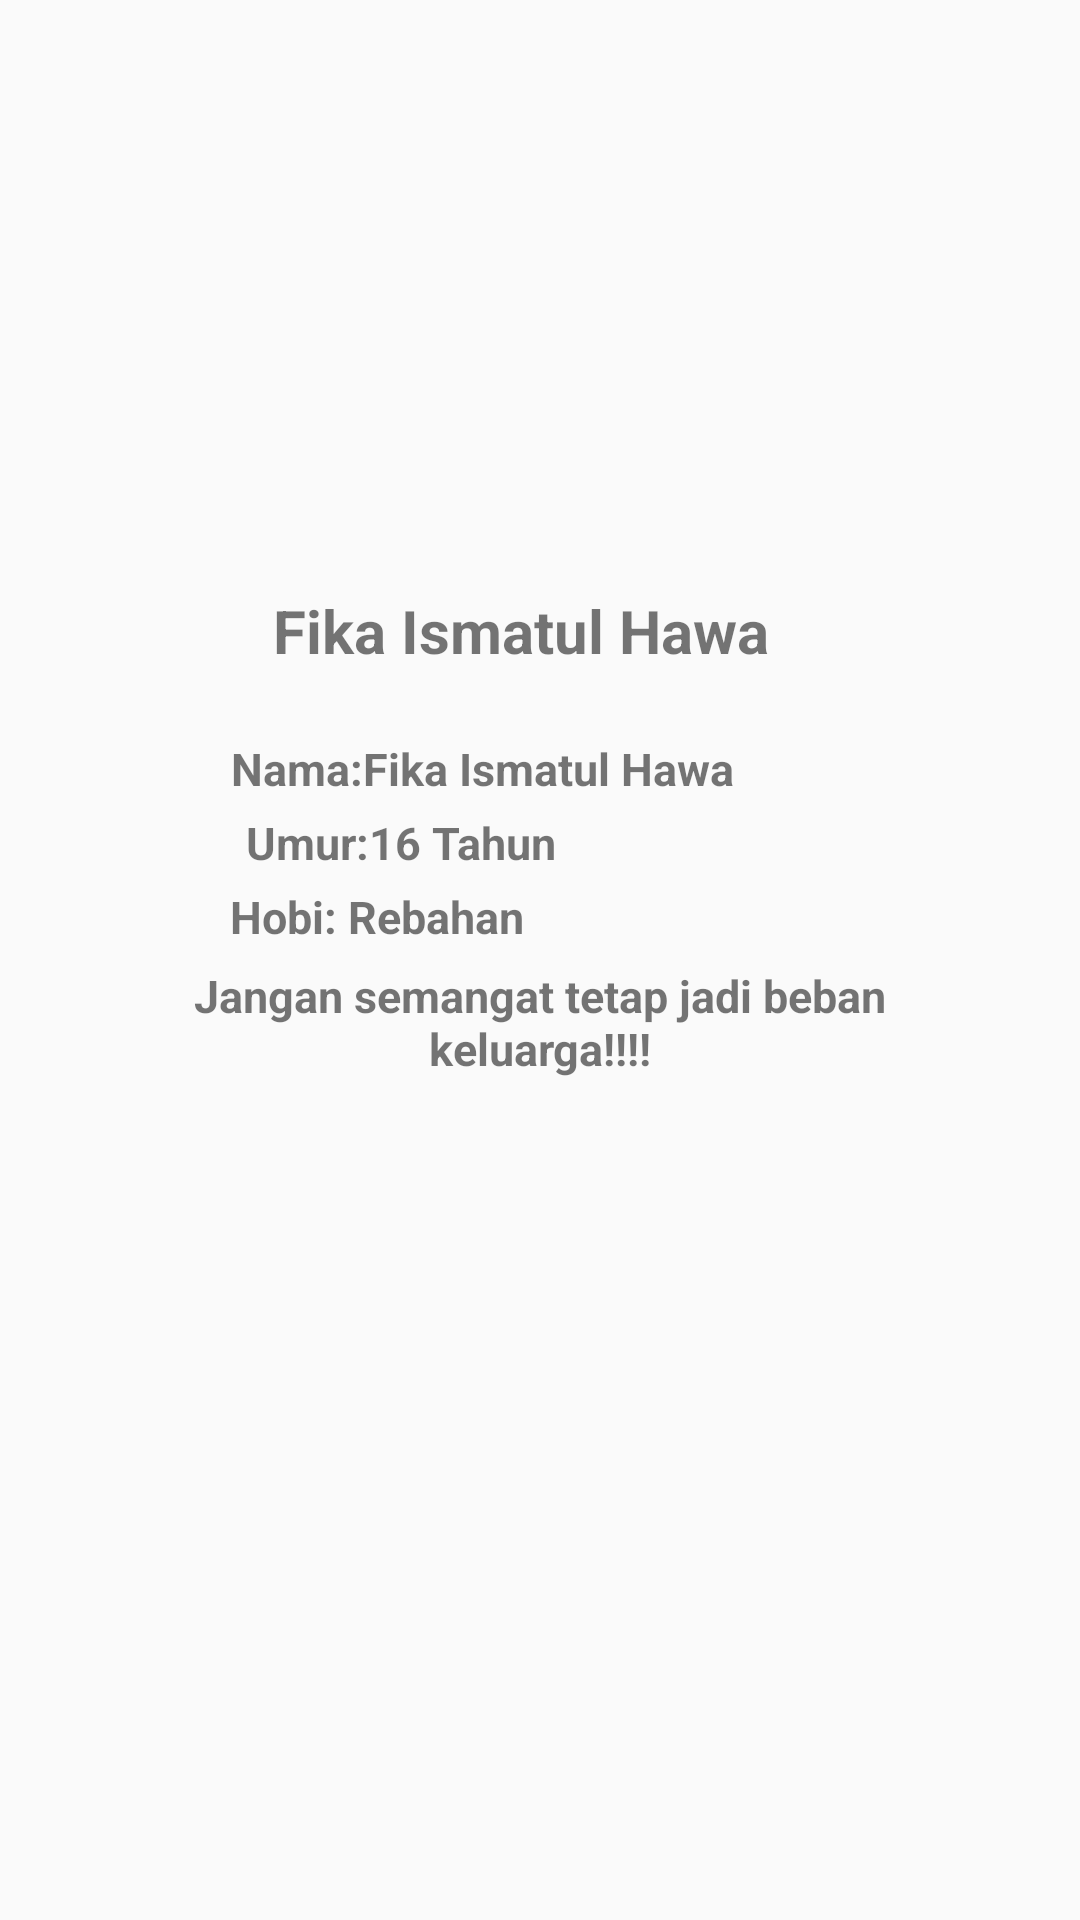

Produce the Android XML layout that renders to this screen, including the resource entries it uses.
<!-- AndroidManifest.xml: application theme Theme.Fika_JobShet12 -->
<!-- res/layout/activity_main2.xml -->
<?xml version="1.0" encoding="utf-8"?>
<android.support.constraint.ConstraintLayout xmlns:android="http://schemas.android.com/apk/res/android"
    xmlns:app="http://schemas.android.com/apk/res-auto"
    xmlns:tools="http://schemas.android.com/tools"
    android:layout_width="match_parent"
    android:layout_height="match_parent"
    tools:context=".MainActivity2">

    <TextView
        android:id="@+id/textView"
        android:layout_width="235dp"
        android:layout_height="35dp"
        android:text="Fika Ismatul Hawa"
        android:textSize="20dp"
        android:textStyle="bold"
        android:textAlignment="center"
        app:layout_constraintBottom_toBottomOf="parent"
        app:layout_constraintEnd_toEndOf="parent"
        app:layout_constraintHorizontal_bias="0.45"
        app:layout_constraintStart_toStartOf="parent"
        app:layout_constraintTop_toTopOf="parent"
        app:layout_constraintVertical_bias="0.325" />

    <TextView
        android:id="@+id/textView2"
        android:layout_width="185dp"
        android:layout_height="25dp"
        android:text="Nama:Fika Ismatul Hawa"
        android:textSize="15dp"
        android:textStyle="bold"
        app:layout_constraintBottom_toBottomOf="parent"
        app:layout_constraintEnd_toEndOf="parent"
        app:layout_constraintHorizontal_bias="0.44"
        app:layout_constraintStart_toStartOf="parent"
        app:layout_constraintTop_toTopOf="parent"
        app:layout_constraintVertical_bias="0.400" />

    <TextView
        android:id="@+id/textView3"
        android:layout_width="120dp"
        android:layout_height="25dp"
        android:text="Umur:16 Tahun"
        android:textSize="15dp"
        android:textStyle="bold"
        app:layout_constraintBottom_toBottomOf="parent"
        app:layout_constraintEnd_toEndOf="parent"
        app:layout_constraintHorizontal_bias="0.342"
        app:layout_constraintStart_toStartOf="parent"
        app:layout_constraintTop_toTopOf="parent"
        app:layout_constraintVertical_bias="0.440" />

    <TextView
        android:id="@+id/textView4"
        android:layout_width="190dp"
        android:layout_height="25dp"
        android:text="Hobi: Rebahan"
        android:textSize="15dp"
        android:textStyle="bold"
        app:layout_constraintBottom_toBottomOf="parent"
        app:layout_constraintEnd_toEndOf="parent"
        app:layout_constraintHorizontal_bias="0.45"
        app:layout_constraintStart_toStartOf="parent"
        app:layout_constraintTop_toTopOf="parent"
        app:layout_constraintVertical_bias="0.480" />

    <TextView
        android:id="@+id/textView5"
        android:layout_width="275dp"
        android:layout_height="50dp"
        android:text="Jangan semangat tetap jadi beban keluarga!!!!"
        android:textSize="15dp"
        android:textAlignment="center"
        android:textStyle="bold"
        app:layout_constraintBottom_toBottomOf="parent"
        app:layout_constraintEnd_toEndOf="parent"
        app:layout_constraintStart_toStartOf="parent"
        app:layout_constraintTop_toTopOf="parent"
        app:layout_constraintHorizontal_bias="0.50"
        app:layout_constraintVertical_bias="0.545" />
</android.support.constraint.ConstraintLayout>
<!-- resources referenced by this layout -->
<resources>
  <style name="Theme.Fika_JobShet12" parent="Theme.AppCompat.Light.DarkActionBar">
          
          <item name="colorPrimary">@color/purple_500</item>
          <item name="colorPrimaryDark">@color/purple_700</item>
          <item name="colorAccent">@color/teal_200</item>
          
      </style>
  <!-- not gathered from this repository: default colours our renderer supplied (Android Studio template values) -->
  <color name="purple_500">#FF6200EE</color>
  <color name="purple_700">#FF3700B3</color>
  <color name="teal_200">#FF03DAC5</color>
</resources>
